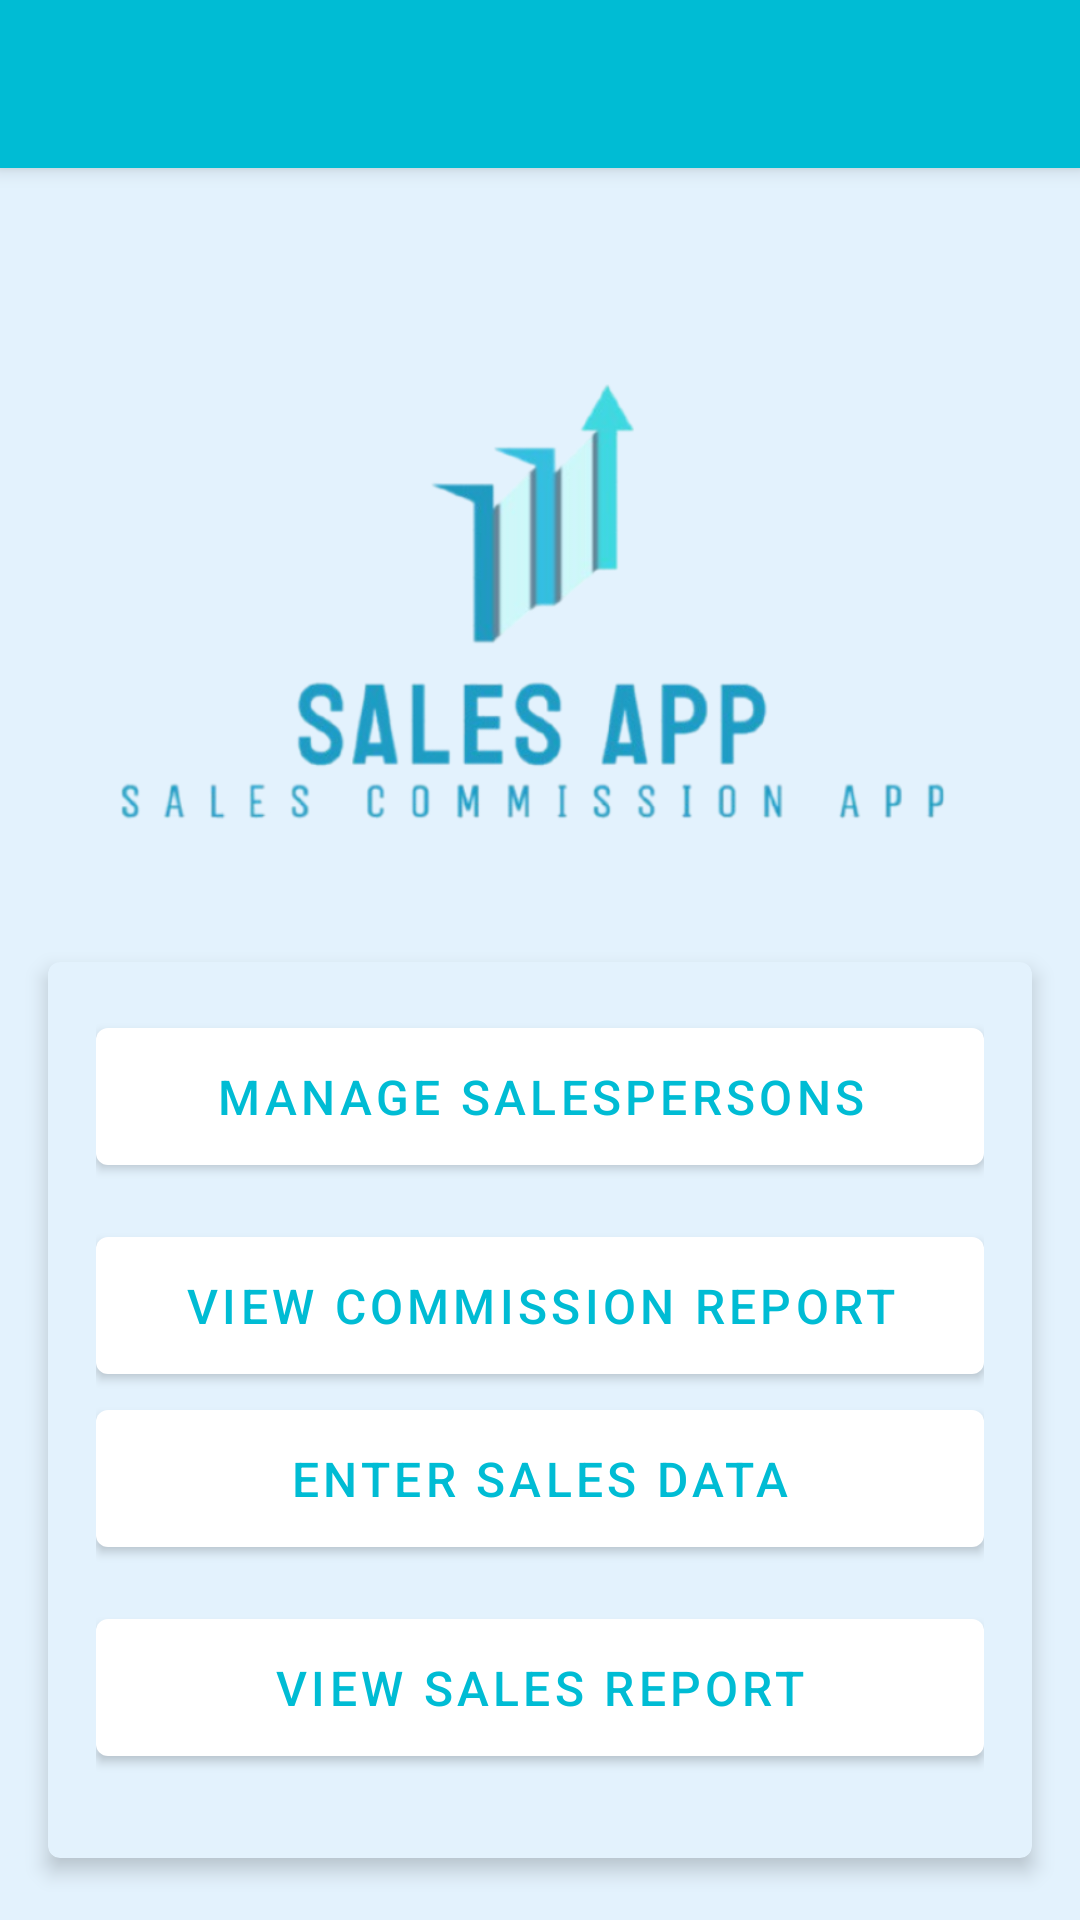

Reconstruct the res/layout file that produces this screen, plus the resources it refers to.
<!-- AndroidManifest.xml: application theme Theme.SalesManeger -->
<!-- res/layout/activity_main.xml -->
<?xml version="1.0" encoding="utf-8"?>
<androidx.drawerlayout.widget.DrawerLayout xmlns:android="http://schemas.android.com/apk/res/android"
    xmlns:app="http://schemas.android.com/apk/res-auto"
    xmlns:tools="http://schemas.android.com/tools"
    android:id="@+id/drawerLayout"
    android:layout_width="match_parent"
    android:layout_height="match_parent">

    <LinearLayout
        android:layout_width="match_parent"
        android:layout_height="match_parent"
        android:orientation="vertical">

        
        <com.google.android.material.appbar.AppBarLayout
            android:layout_width="match_parent"
            android:layout_height="wrap_content"
            android:background="@color/primary_dark"
            android:elevation="4dp">

            <androidx.appcompat.widget.Toolbar
                android:id="@+id/toolbar"
                android:layout_width="match_parent"
                android:layout_height="?attr/actionBarSize"
                android:background="@color/accent"
                android:theme="@style/ThemeOverlay.AppCompat.Dark.ActionBar"
                android:titleTextColor="@color/white"
                android:contentInsetStartWithNavigation="0dp" />

        </com.google.android.material.appbar.AppBarLayout>

        <ScrollView
            android:layout_width="match_parent"
            android:layout_height="match_parent"
            android:fillViewport="true">

            <androidx.constraintlayout.widget.ConstraintLayout
                android:layout_width="match_parent"
                android:layout_height="wrap_content">

                <ImageView
                    android:id="@+id/companyLogo"
                    android:layout_width="298dp"
                    android:layout_height="180dp"
                    android:layout_marginTop="48dp"
                    android:contentDescription="@string/company_logo"
                    android:src="@drawable/applogo"
                    app:layout_constraintEnd_toEndOf="parent"
                    app:layout_constraintStart_toStartOf="parent"
                    app:layout_constraintTop_toTopOf="parent" />

                <com.google.android.material.card.MaterialCardView
                    android:layout_width="match_parent"
                    android:layout_height="wrap_content"
                    android:layout_marginTop="32dp"
                    android:layout_marginHorizontal="16dp"
                    android:layout_marginBottom="16dp"
                    app:cardBackgroundColor="@color/secondary_light"
                    app:cardElevation="4dp"
                    app:layout_constraintTop_toBottomOf="@id/companyLogo"
                    app:layout_constraintBottom_toBottomOf="parent">

                    <LinearLayout
                        android:layout_width="match_parent"
                        android:layout_height="wrap_content"
                        android:orientation="vertical"
                        android:padding="16dp">

                        <com.google.android.material.button.MaterialButton
                            android:id="@+id/btnManageSalesPersons"
                            android:layout_width="match_parent"
                            android:layout_height="wrap_content"
                            android:text="@string/manage_sales_persons"
                            android:layout_marginBottom="12dp"
                            android:clickable="true"
                            android:focusable="true"
                            app:backgroundTint="@color/primary"
                            android:textColor="@color/text_on_light"/>

                        <com.google.android.material.button.MaterialButton
                            android:id="@+id/btnViewCommissionReport"
                            android:layout_width="match_parent"
                            android:layout_height="wrap_content"
                            android:text="@string/view_commission_report"
                            android:clickable="true"
                            android:focusable="true"
                            app:backgroundTint="@color/primary"
                            android:textColor="@color/text_on_light"/>

                        <com.google.android.material.button.MaterialButton
                            android:id="@+id/btnEnterSales"
                            android:layout_width="match_parent"
                            android:layout_height="wrap_content"
                            android:text="@string/enter_sales_data"
                            android:layout_marginBottom="12dp"                            android:clickable="true"
                            android:focusable="true"
                            app:backgroundTint="@color/primary"
                            android:textColor="@color/text_on_light"/>

                        <com.google.android.material.button.MaterialButton
                            android:id="@+id/btnViewSalesReport"
                            android:layout_width="match_parent"
                            android:layout_height="wrap_content"
                            android:text="@string/view_sales_report"
                            android:layout_marginBottom="12dp"                            android:clickable="true"
                            android:focusable="true"
                            app:backgroundTint="@color/primary"
                            android:textColor="@color/text_on_light"/>


                    </LinearLayout>
                </com.google.android.material.card.MaterialCardView>

            </androidx.constraintlayout.widget.ConstraintLayout>
        </ScrollView>
    </LinearLayout>

    <com.google.android.material.navigation.NavigationView
        android:id="@+id/navigationView"
        android:layout_width="wrap_content"
        android:layout_height="match_parent"
        android:layout_gravity="start"
        app:headerLayout="@layout/nav_header"
        app:itemTextColor="@color/text_on_light"
        app:itemIconTint="@color/text_on_light"
        app:backgroundTint="@color/primary_dark"
        app:menu="@menu/nav_menu"/>

</androidx.drawerlayout.widget.DrawerLayout>
<!-- res/layout/nav_header.xml (included above) -->
<?xml version="1.0" encoding="utf-8"?>
<LinearLayout xmlns:android="http://schemas.android.com/apk/res/android"
    android:layout_width="match_parent"
    android:layout_height="200dp"
    android:background="?attr/colorPrimary"
    android:gravity="center"
    android:orientation="vertical"
    android:padding="16dp"
    android:theme="@style/ThemeOverlay.AppCompat.Dark">

    <ImageView
        android:layout_width="250dp"
        android:layout_height="150dp"
        android:contentDescription="@string/company_logo"
        android:src="@drawable/applogo" />

    <TextView
        android:layout_width="wrap_content"
        android:layout_height="wrap_content"
        android:layout_marginTop="16dp"
        android:text="@string/company_name"
        android:textAppearance="@style/TextAppearance.AppCompat.Body1"
        android:textSize="18sp" />

</LinearLayout>
<!-- resources referenced by this layout -->
<resources>
  <color name="accent">#00BCD4</color>
  <color name="primary">#FFFFFF</color>
  <color name="primary_dark">#E3F2FD</color>
  <color name="secondary_light">#E3F2FD</color>
  <color name="text_on_light">#00BCD4</color>
  <color name="white">#FFFFFF</color>
  <!-- drawable applogo: png bitmap (drawable, 89883 bytes) -->
  <string name="company_logo">Company Logo</string>
  <string name="company_name">Sales App</string>
  <string name="enter_sales_data">Enter Sales Data</string>
  <string name="manage_sales_persons">Manage Salespersons</string>
  <string name="view_commission_report">View Commission Report</string>
  <string name="view_sales_report">View Sales Report</string>
  <style name="Theme.SalesManeger" parent="Theme.MaterialComponents.DayNight.NoActionBar">
          <item name="colorPrimary">@color/primary</item>
          <item name="colorPrimaryDark">@color/primary_dark</item>
          <item name="colorSecondary">@color/secondary</item>
          <item name="colorSurface">@color/white</item>
          <item name="android:windowBackground">@color/secondary_light</item>
          
          
          <item name="android:textColorPrimary">@color/text_primary</item>
          <item name="android:textColorSecondary">@color/text_secondary</item>
          
          
          <item name="materialButtonStyle">@style/AppButtonStyle</item>
          <item name="cardViewStyle">@style/Widget.App.CardView</item>
          
          
          <item name="android:layoutDirection">ltr</item>
          <item name="android:textDirection">ltr</item>
          
          
          <item name="textInputStyle">@style/AppInputStyle</item>
          
          
          <item name="android:textAlignment">viewStart</item>
      </style>
  <color name="secondary">#90CAF9</color>
  <color name="text_primary">#212121</color>
  <color name="text_secondary">#37474F</color>
  <style name="AppButtonStyle" parent="Widget.MaterialComponents.Button">
          <item name="android:gravity">center</item>
          <item name="android:textAlignment">center</item>
          <item name="android:layout_gravity">center</item>
          <item name="android:paddingVertical">12dp</item>
          <item name="android:textSize">16sp</item>
          <item name="backgroundTint">@color/primary</item>
          <item name="android:textColor">@color/white</item>
      </style>
  <style name="Widget.App.CardView" parent="Widget.MaterialComponents.CardView">
          <item name="cardBackgroundColor">@color/secondary</item>
          <item name="cardElevation">4dp</item>
          <item name="cardCornerRadius">12dp</item>
          <item name="contentPadding">16dp</item>
      </style>
  <style name="AppInputStyle" parent="Widget.MaterialComponents.TextInputLayout.OutlinedBox">
                  <item name="boxStrokeColor">@color/primary</item>
                  <item name="hintTextColor">@color/secondary</item>
                  <item name="boxStrokeWidth">2dp</item>
                  <item name="boxStrokeWidthFocused">2dp</item>
                  <item name="android:textColor">@color/text_primary</item>
              </style>
</resources>
